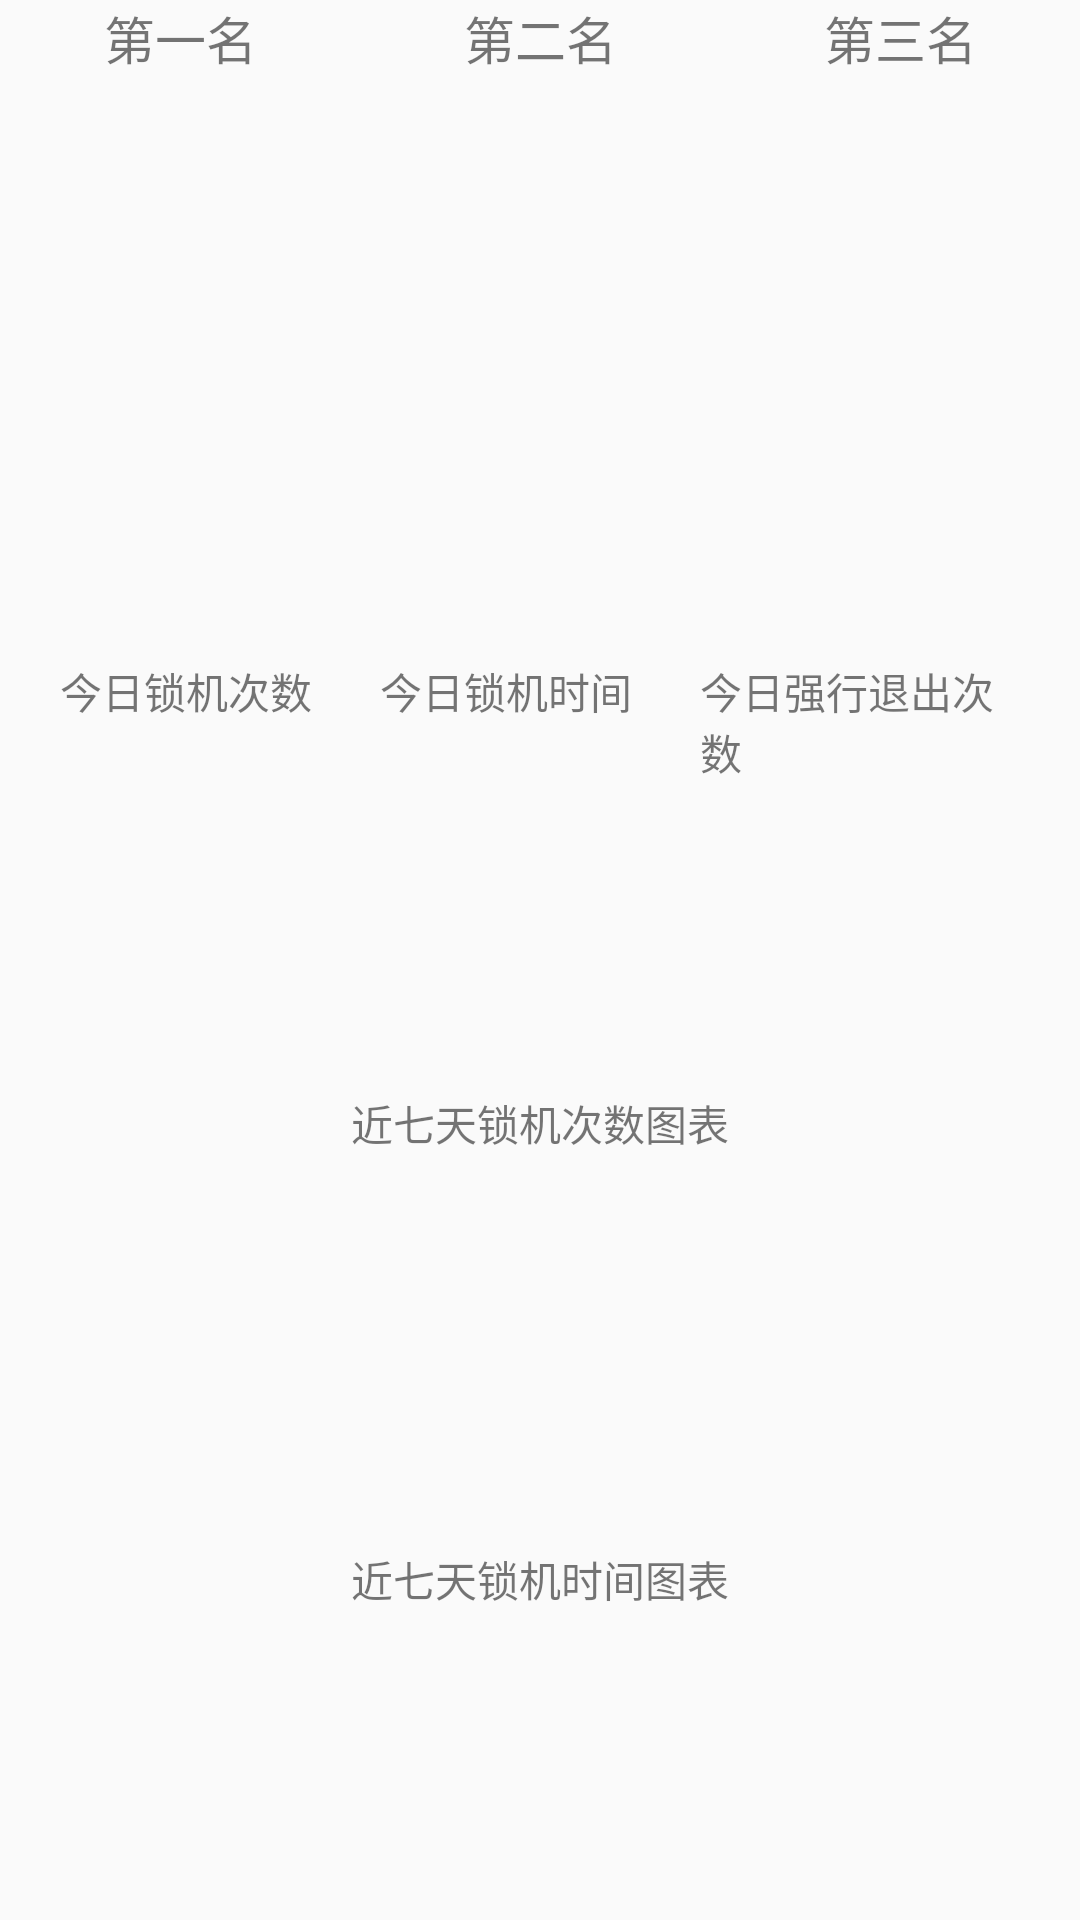

The Android layout XML behind this screen, and the referenced resources:
<!-- AndroidManifest.xml: application theme Theme.Tomato -->
<!-- res/layout/activity_record2.xml -->
<?xml version="1.0" encoding="utf-8"?>
<LinearLayout xmlns:android="http://schemas.android.com/apk/res/android"
    android:layout_width="match_parent"
    android:layout_height="match_parent"
    android:orientation="vertical">


    <LinearLayout
        android:layout_width="match_parent"
        android:layout_height="200dp"
        android:layout_gravity="bottom"
        android:orientation="horizontal">


        <TextView
            android:layout_width="0dp"
            android:layout_height="wrap_content"
            android:layout_weight="1"
            android:gravity="center"
            android:text="第一名"
            android:textSize="17sp" />

        <TextView
            android:layout_width="0dp"
            android:layout_height="wrap_content"
            android:layout_weight="1"
            android:gravity="center"
            android:text="第二名"
            android:textSize="17sp" />

        <TextView
            android:layout_width="0dp"
            android:layout_height="wrap_content"
            android:layout_weight="1"
            android:gravity="center"
            android:text="第三名"
            android:textSize="17sp" />

    </LinearLayout>

    <LinearLayout
        android:layout_width="match_parent"
        android:layout_height="124dp"
        android:layout_margin="20dp"
        android:orientation="horizontal">


        <TextView
            android:id="@+id/textView5"
            android:layout_width="0dp"
            android:layout_height="match_parent"
            android:layout_weight="1"
            android:text="今日锁机次数" />

        <TextView
            android:id="@+id/textView6"
            android:layout_width="0dp"
            android:layout_height="match_parent"
            android:layout_weight="1"
            android:text="今日锁机时间" />

        <TextView
            android:id="@+id/textView8"
            android:layout_width="0dp"
            android:layout_height="178dp"
            android:layout_weight="1"
            android:text="今日强行退出次数" />
    </LinearLayout>

    <LinearLayout
        android:layout_width="match_parent"
        android:layout_height="152dp"
        android:orientation="vertical">

        <TextView
            android:id="@+id/textView12"
            android:layout_width="match_parent"
            android:layout_height="wrap_content"
            android:text="近七天锁机次数图表"
            android:gravity="center"/>
    </LinearLayout>

    <LinearLayout
        android:layout_width="match_parent"
        android:layout_height="154dp"
        android:orientation="vertical">

        <TextView
            android:id="@+id/textView13"
            android:layout_width="match_parent"
            android:layout_height="wrap_content"
            android:text="近七天锁机时间图表"
            android:gravity="center"/>
    </LinearLayout>

    <TextView
        android:id="@+id/textView11"
        android:layout_width="match_parent"
        android:layout_height="61dp"
        android:text="记录"
        android:gravity="center"/>


</LinearLayout>
<!-- resources referenced by this layout -->
<resources>
  <style name="Theme.Tomato" parent="Base.Theme.Tomato" />
  <style name="Base.Theme.Tomato" parent="Theme.MaterialComponents.DayNight.NoActionBar.Bridge">
          &gt;
          
          
      </style>
</resources>
